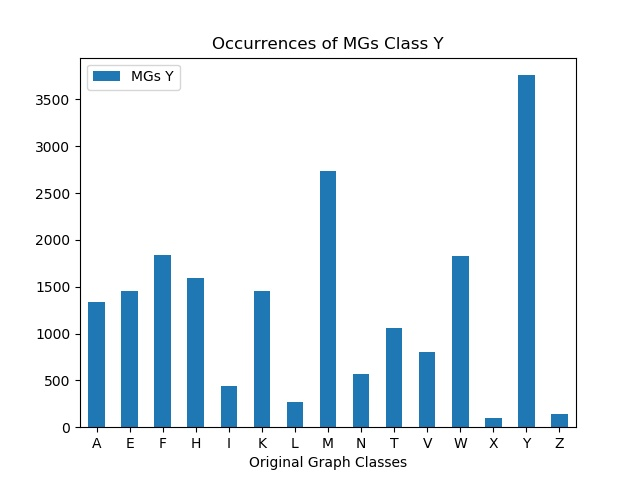

Values plotted in this chart, from the file beside it:
, MGs Y
A, 1336
E, 1452
F, 1841
H, 1597
I, 445
K, 1453
L, 271
M, 2740
N, 567
T, 1059
V, 799
W, 1825
X, 101
Y, 3758
Z, 144
